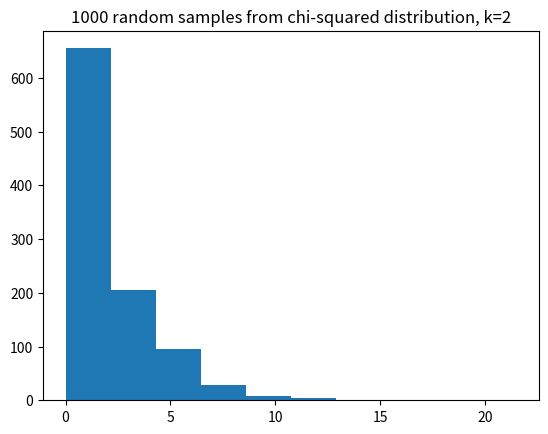

The matplotlib source for this figure:
import numpy as np
# Make random number generator.
rng = np.random.default_rng()
import matplotlib.pyplot as plt

# Import the Scipy statistics routines.
import scipy.stats as sps

def t_test(group1, group2):
    """ Independent sample t value and one-tail upper-tail p value.
    """
    g1_mean = np.mean(group1)
    g2_mean = np.mean(group2)
    omd = g1_mean - g2_mean  # The observed mean difference.
    errors = np.concatenate([group1 - g1_mean, group2 - g2_mean])
    g1_n = len(group1)  # Number of observations in group1
    g2_n = len(group2)  # Number of observations in group2
    df = g1_n + g2_n - 2  # The "degrees of freedom".
    estimated_sd = np.sqrt(np.sum(errors ** 2) / df)
    t_stat = omd / (estimated_sd * np.sqrt(1 / g1_n + 1 / g2_n))
    upper_tail_p = 1 - sps.t.cdf(t_stat, df)
    return [t_stat, upper_tail_p]

beer_activated = np.array([14, 33, 27, 11, 12, 27, 26,
                           25, 27, 27, 22, 36, 37,  3,
                           23,  7, 25, 17, 36, 31, 30,
                           22, 20, 29, 23])
water_activated = np.array([33, 23, 23, 13, 24,  8,  4,
                            21, 24, 21, 26, 27, 22, 21,
                            25, 20,  7, 3])

t, p = t_test(beer_activated, water_activated)
print('t statistic:', t)
print('Upper-tail p value:', p)

result = sps.ttest_ind(beer_activated, water_activated)
print('Scipy t statistic:', result.statistic)
print('Scipy upper-tail p value:', result.pvalue / 2)

# Observed mean difference
np.mean(beer_activated) - np.mean(water_activated)

n_iters = 10000
p_values = np.zeros(n_iters)  # Store the p values
for i in np.arange(n_iters):
    # Make 40 numbers from a normal distribution with mean 10, sd 2.
    # These are our numbers from the null world.
    randoms = rng.normal(10, 2, size=40)
    # Split into two groups of size 20, and do a t-test.
    t, p = t_test(randoms[:20], randoms[20:])
    # Store the p value from the t-test.
    p_values[i] = p
# Show the first 5 p values.
p_values[:5]

# Proportion of times the t-test said: surprising at 5% level.
np.count_nonzero(p_values <= 0.05) / n_iters

# t-test working on unequal group sizes.
p_values = np.zeros(n_iters)  # Store the p values
for i in np.arange(n_iters):
    # Make 40 numbers from a normal distribution with mean 10, sd 2.
    randoms = rng.normal(10, 2, size=40)
    # Split into two groups of size 3 and 37, and do a t-test.
    t, p = t_test(randoms[:3], randoms[3:])
    # Store the p value from the t-test.
    p_values[i] = p
# Show the first 5 p values.
p_values[:5]

# Proportion of times the t-test said: surprising at 5% level.
# This time with unequal group sizes.
np.count_nonzero(p_values <= 0.05) / n_iters

some_chi2_numbers = np.random.chisquare(2, size=1000)
plt.hist(some_chi2_numbers)
plt.title('1000 random samples from chi-squared distribution, k=2');

# t-test working on unequal group sizes and not-normal distribution.
p_values = np.zeros(n_iters)  # Store the p values
for i in np.arange(n_iters):
    # Make 40 numbers from a chi-squared distribution with k=2
    randoms = np.random.chisquare(2, size=40)
    # Split into two groups of size 3 and 37, and do a t-test.
    t, p = t_test(randoms[:3], randoms[3:])
    # Store the p value from the t-test.
    p_values[i] = p
# Show the first 5 p values.
p_values[:5]

# Proportion of times the t-test said: surprising at 5% level.
# This time with unequal group sizes.
np.count_nonzero(p_values <= 0.05) / n_iters

def permutation(group1, group2, niters=10000):
    omd = np.mean(group1) - np.mean(group2)
    g1_n = len(group1)
    fake_mds = np.zeros(niters)
    pooled = np.concatenate([group1, group2])
    for i in np.arange(niters):
        shuffled = rng.permutation(pooled)
        fake_mds[i] = np.mean(shuffled[:g1_n]) - np.mean(shuffled[g1_n:])
    return np.count_nonzero(fake_mds >= omd) / niters

permutation(beer_activated, water_activated)

t_test(beer_activated, water_activated)

# Permutation working on unequal group sizes and not-normal distribution.
# This is slow - do fewer iterations.
n_iters = 1000
p_values = np.zeros(n_iters)  # Store the p values
for i in np.arange(n_iters):
    # Make 40 numbers from a chi-squared distribution with k=2
    randoms = np.random.chisquare(2, size=40)
    # Split into two groups of size 3 and 37, and do a t-test.
    # Use fewer iterations than usual to save computation time.
    p = permutation(randoms[:3], randoms[3:], niters=1000)
    # Store the p value from the permutation test.
    p_values[i] = p
# Show the first 5 p values.
p_values[:5]

# Proportion of times the permutation test said: surprising at 5% level.
# With unequal group sizes, not-normal distribution.
np.count_nonzero(p_values <= 0.05) / n_iters